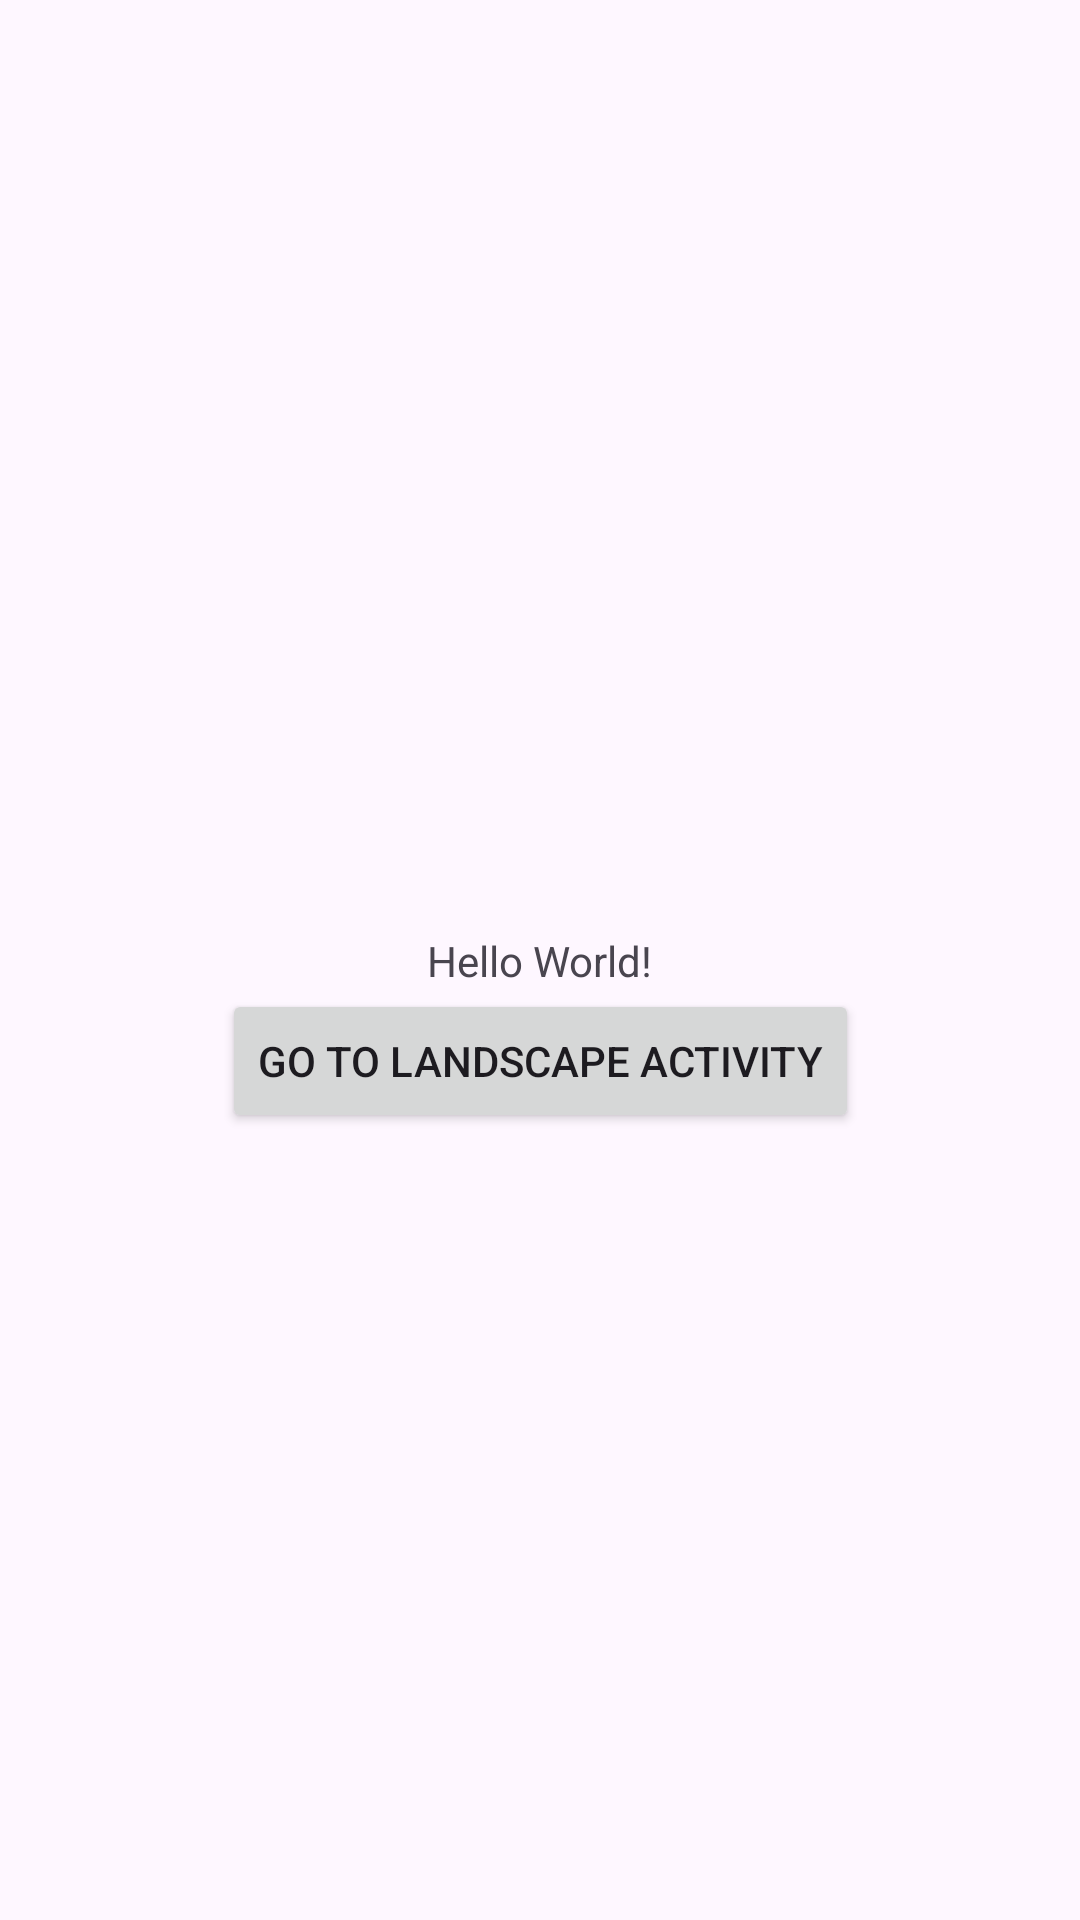

This screen was rendered from an Android layout file. Write that file and the resources it references.
<!-- AndroidManifest.xml: application theme Theme.Expressoissue -->
<!-- res/layout/activity_main.xml -->
<?xml version="1.0" encoding="utf-8"?>
<androidx.constraintlayout.widget.ConstraintLayout xmlns:android="http://schemas.android.com/apk/res/android"
    xmlns:app="http://schemas.android.com/apk/res-auto"
    xmlns:tools="http://schemas.android.com/tools"
    android:id="@+id/main"
    android:layout_width="match_parent"
    android:layout_height="match_parent"
    tools:context=".MainActivity">

    <TextView
        android:id="@+id/textView"
        android:layout_width="wrap_content"
        android:layout_height="wrap_content"
        android:text="Hello World!"
        app:layout_constraintBottom_toBottomOf="parent"
        app:layout_constraintEnd_toEndOf="parent"
        app:layout_constraintStart_toStartOf="parent"
        app:layout_constraintTop_toTopOf="parent" />

    <Button
        android:id="@+id/silly_button"
        android:layout_width="wrap_content"
        android:layout_height="wrap_content"
        android:text="go to landscape activity"
        app:layout_constraintEnd_toEndOf="@+id/textView"
        app:layout_constraintStart_toStartOf="@+id/textView"
        app:layout_constraintTop_toBottomOf="@+id/textView" />

</androidx.constraintlayout.widget.ConstraintLayout>
<!-- resources referenced by this layout -->
<resources>
  <style name="Theme.Expressoissue" parent="Base.Theme.Expressoissue" />
  <style name="Base.Theme.Expressoissue" parent="Theme.Material3.DayNight.NoActionBar">
          
          
      </style>
</resources>
